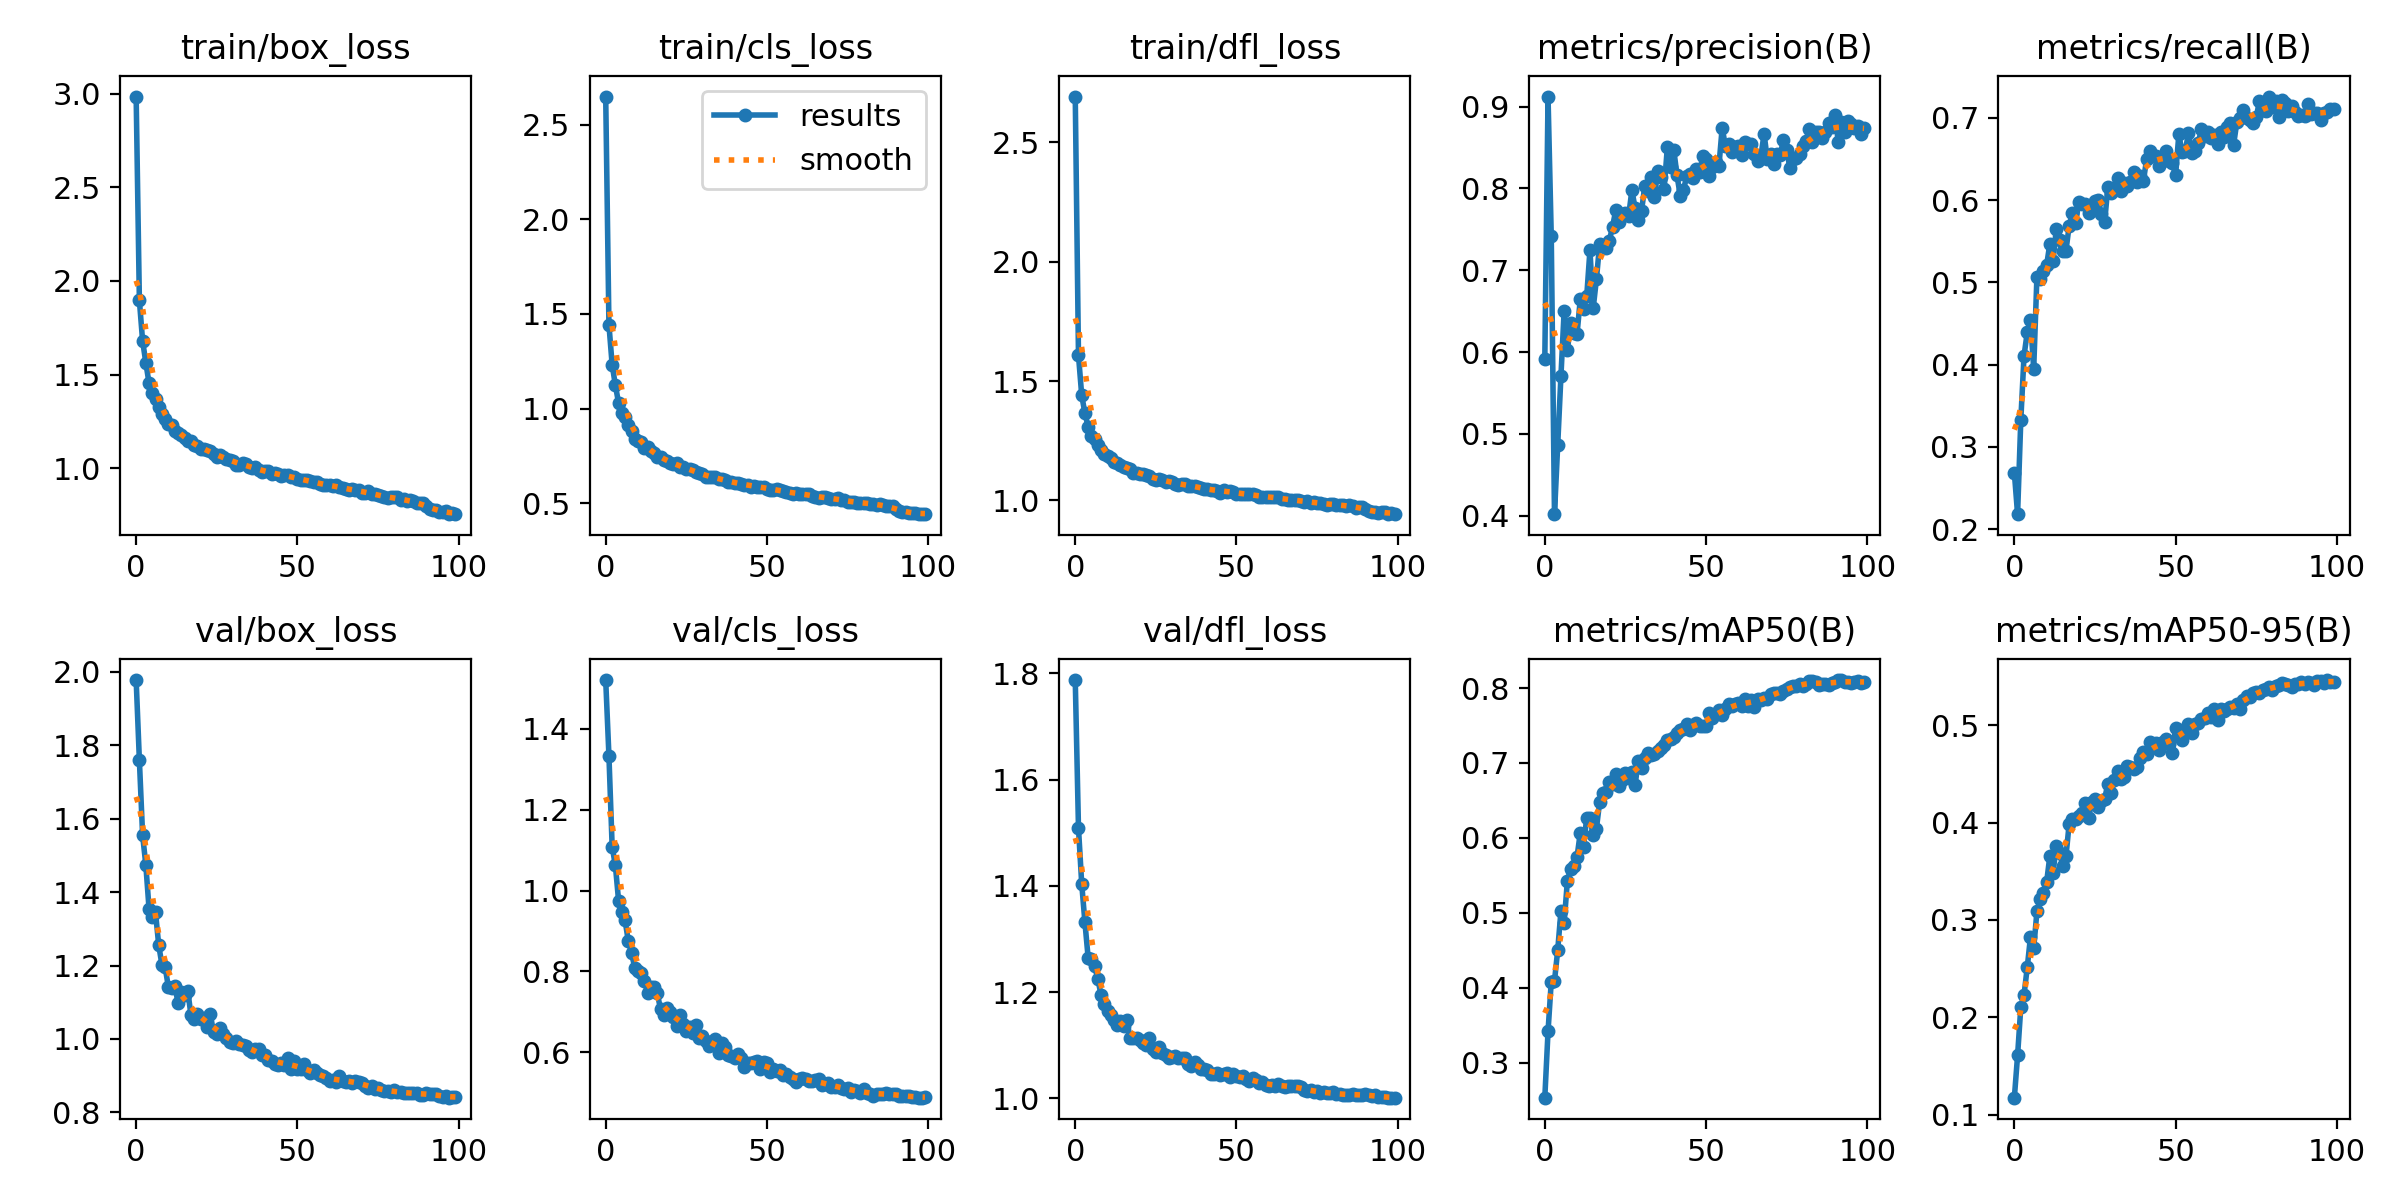

The file beside this chart, header and first rows:
epoch, train/box_loss, train/cls_loss, train/dfl_loss, metrics/precision(B), metrics/recall(B), metrics/mAP50(B), metrics/mAP50-95(B), val/box_loss, val/cls_loss, val/dfl_loss, lr/pg0, lr/pg1, lr/pg2
0, 2.984, 2.648, 2.692, 0.5913, 0.2685, 0.2533, 0.1174, 1.978, 1.521, 1.788, 0.0004755, 0.0004755, 0.0004755
1, 1.896, 1.443, 1.608, 0.9124, 0.2181, 0.3417, 0.1607, 1.759, 1.334, 1.509, 0.0009424, 0.0009424, 0.0009424
2, 1.68, 1.231, 1.441, 0.7417, 0.3327, 0.4082, 0.2103, 1.555, 1.109, 1.404, 0.0014, 0.0014, 0.0014
3, 1.563, 1.123, 1.365, 0.4018, 0.4107, 0.4089, 0.223, 1.474, 1.062, 1.331, 0.001387, 0.001387, 0.001387
4, 1.454, 1.028, 1.309, 0.4862, 0.4392, 0.4502, 0.2512, 1.354, 0.9742, 1.264, 0.001387, 0.001387, 0.001387
5, 1.401, 0.9789, 1.269, 0.5704, 0.4546, 0.502, 0.2825, 1.332, 0.9464, 1.262, 0.001372, 0.001372, 0.001372
6, 1.367, 0.9548, 1.257, 0.6506, 0.395, 0.4867, 0.2708, 1.344, 0.9263, 1.249, 0.001358, 0.001358, 0.001358
7, 1.325, 0.915, 1.232, 0.602, 0.5069, 0.5429, 0.3086, 1.255, 0.8756, 1.225, 0.001344, 0.001344, 0.001344
8, 1.291, 0.8812, 1.212, 0.6351, 0.5038, 0.5584, 0.3212, 1.202, 0.8465, 1.194, 0.00133, 0.00133, 0.00133
9, 1.26, 0.8415, 1.193, 0.623, 0.5134, 0.563, 0.3279, 1.195, 0.8089, 1.179, 0.001316, 0.001316, 0.001316
10, 1.238, 0.8304, 1.184, 0.6221, 0.5207, 0.5748, 0.3386, 1.141, 0.7997, 1.165, 0.001302, 0.001302, 0.001302
11, 1.231, 0.8216, 1.177, 0.6644, 0.5465, 0.607, 0.3654, 1.139, 0.7972, 1.156, 0.001288, 0.001288, 0.001288
12, 1.2, 0.7926, 1.161, 0.6531, 0.5261, 0.5878, 0.3483, 1.144, 0.7761, 1.148, 0.001273, 0.001273, 0.001273
13, 1.187, 0.7954, 1.159, 0.6684, 0.5648, 0.6272, 0.3763, 1.097, 0.7472, 1.137, 0.001259, 0.001259, 0.001259
14, 1.179, 0.7756, 1.149, 0.7245, 0.5515, 0.6263, 0.3691, 1.128, 0.7602, 1.147, 0.001245, 0.001245, 0.001245
15, 1.161, 0.7645, 1.139, 0.6534, 0.5381, 0.6042, 0.3554, 1.119, 0.7613, 1.136, 0.001231, 0.001231, 0.001231
16, 1.148, 0.7453, 1.135, 0.6888, 0.5385, 0.6123, 0.3652, 1.131, 0.7455, 1.147, 0.001217, 0.001217, 0.001217
17, 1.146, 0.7442, 1.133, 0.7319, 0.5687, 0.6476, 0.3988, 1.065, 0.7066, 1.113, 0.001203, 0.001203, 0.001203
18, 1.124, 0.7285, 1.117, 0.7302, 0.5844, 0.6601, 0.404, 1.054, 0.6932, 1.114, 0.001189, 0.001189, 0.001189
19, 1.119, 0.7219, 1.117, 0.7278, 0.5723, 0.6607, 0.4036, 1.069, 0.7091, 1.114, 0.001174, 0.001174, 0.001174
20, 1.105, 0.7126, 1.113, 0.7361, 0.5972, 0.6751, 0.4072, 1.053, 0.6996, 1.11, 0.00116, 0.00116, 0.00116
21, 1.102, 0.7081, 1.11, 0.7531, 0.595, 0.6722, 0.4102, 1.057, 0.6872, 1.104, 0.001146, 0.001146, 0.001146
22, 1.096, 0.7101, 1.108, 0.7734, 0.5948, 0.6849, 0.4201, 1.033, 0.665, 1.101, 0.001132, 0.001132, 0.001132
23, 1.091, 0.6912, 1.102, 0.7589, 0.5846, 0.6689, 0.4046, 1.067, 0.6927, 1.114, 0.001118, 0.001118, 0.001118
24, 1.078, 0.6934, 1.091, 0.7693, 0.5928, 0.678, 0.4206, 1.018, 0.6693, 1.092, 0.001104, 0.001104, 0.001104
25, 1.059, 0.6789, 1.087, 0.77, 0.599, 0.6864, 0.4239, 1.013, 0.6536, 1.087, 0.001089, 0.001089, 0.001089
26, 1.071, 0.68, 1.091, 0.7663, 0.5997, 0.6806, 0.4157, 1.03, 0.6626, 1.097, 0.001075, 0.001075, 0.001075
27, 1.06, 0.6774, 1.087, 0.798, 0.5834, 0.6876, 0.4226, 1.014, 0.6466, 1.086, 0.001061, 0.001061, 0.001061
28, 1.047, 0.6637, 1.079, 0.776, 0.5734, 0.6706, 0.4243, 1.001, 0.6681, 1.082, 0.001047, 0.001047, 0.001047
29, 1.045, 0.6568, 1.081, 0.7611, 0.6163, 0.7033, 0.44, 0.9915, 0.6345, 1.076, 0.001033, 0.001033, 0.001033
30, 1.04, 0.6547, 1.077, 0.7729, 0.6079, 0.6939, 0.4299, 0.9881, 0.64, 1.078, 0.001019, 0.001019, 0.001019
31, 1.02, 0.6386, 1.067, 0.8026, 0.6148, 0.7062, 0.4434, 0.9932, 0.6271, 1.079, 0.001005, 0.001005, 0.001005
32, 1.017, 0.6363, 1.066, 0.7969, 0.6265, 0.7139, 0.4528, 0.9869, 0.6158, 1.076, 0.0009904, 0.0009904, 0.0009904
33, 1.026, 0.6382, 1.069, 0.8144, 0.6107, 0.7103, 0.4447, 0.9843, 0.6193, 1.076, 0.0009763, 0.0009763, 0.0009763
34, 1.022, 0.638, 1.069, 0.7891, 0.621, 0.7123, 0.4469, 0.9811, 0.6324, 1.075, 0.0009622, 0.0009622, 0.0009622
35, 1.006, 0.6303, 1.06, 0.8212, 0.6169, 0.7166, 0.4585, 0.9689, 0.5992, 1.065, 0.000948, 0.000948, 0.000948
36, 1.004, 0.6277, 1.061, 0.8144, 0.6221, 0.7206, 0.4572, 0.9651, 0.6216, 1.061, 0.0009338, 0.0009338, 0.0009338
37, 1.006, 0.6223, 1.06, 0.7991, 0.6346, 0.7234, 0.4545, 0.9716, 0.6119, 1.069, 0.0009197, 0.0009197, 0.0009197
38, 0.99, 0.6113, 1.056, 0.8504, 0.6221, 0.7313, 0.4568, 0.9736, 0.5942, 1.063, 0.0009056, 0.0009056, 0.0009056
39, 0.9823, 0.6144, 1.052, 0.8261, 0.6295, 0.7326, 0.4663, 0.9555, 0.5906, 1.055, 0.0008914, 0.0008914, 0.0008914
40, 0.9844, 0.6064, 1.048, 0.8471, 0.6226, 0.7346, 0.472, 0.9552, 0.5856, 1.056, 0.0008773, 0.0008773, 0.0008773
41, 0.9831, 0.6047, 1.046, 0.8159, 0.6493, 0.7405, 0.4708, 0.9413, 0.5946, 1.053, 0.0008631, 0.0008631, 0.0008631
42, 0.9701, 0.6003, 1.044, 0.791, 0.6593, 0.7442, 0.4825, 0.9396, 0.5857, 1.046, 0.000849, 0.000849, 0.000849
43, 0.973, 0.5975, 1.044, 0.7983, 0.654, 0.7454, 0.4785, 0.9309, 0.5628, 1.046, 0.0008348, 0.0008348, 0.0008348
44, 0.9708, 0.5972, 1.04, 0.8147, 0.653, 0.7527, 0.4821, 0.9292, 0.573, 1.048, 0.0008207, 0.0008207, 0.0008207
45, 0.9577, 0.5866, 1.032, 0.8173, 0.6414, 0.7434, 0.4747, 0.9356, 0.5726, 1.045, 0.0008065, 0.0008065, 0.0008065
46, 0.964, 0.5933, 1.046, 0.8129, 0.652, 0.751, 0.4829, 0.9296, 0.5768, 1.046, 0.0007924, 0.0007924, 0.0007924
47, 0.9614, 0.588, 1.037, 0.8239, 0.6598, 0.7536, 0.486, 0.9477, 0.5776, 1.048, 0.0007782, 0.0007782, 0.0007782
48, 0.9542, 0.5869, 1.039, 0.8202, 0.6473, 0.7487, 0.4802, 0.9184, 0.559, 1.041, 0.0007641, 0.0007641, 0.0007641
49, 0.9539, 0.5856, 1.036, 0.8402, 0.6446, 0.75, 0.4714, 0.9392, 0.5749, 1.047, 0.0007499, 0.0007499, 0.0007499
50, 0.9433, 0.5746, 1.028, 0.8364, 0.6303, 0.7496, 0.4967, 0.9179, 0.5734, 1.042, 0.0007358, 0.0007358, 0.0007358
51, 0.9389, 0.5718, 1.029, 0.8158, 0.6797, 0.7665, 0.4922, 0.9167, 0.5515, 1.04, 0.0007216, 0.0007216, 0.0007216
52, 0.9359, 0.5715, 1.027, 0.8261, 0.6587, 0.7603, 0.485, 0.9305, 0.5591, 1.043, 0.0007075, 0.0007075, 0.0007075
53, 0.9365, 0.5727, 1.026, 0.8328, 0.66, 0.7653, 0.4956, 0.916, 0.5544, 1.036, 0.0006934, 0.0006934, 0.0006934
54, 0.9306, 0.5673, 1.025, 0.8277, 0.6813, 0.7708, 0.5017, 0.9075, 0.5564, 1.032, 0.0006792, 0.0006792, 0.0006792
55, 0.928, 0.5653, 1.025, 0.8741, 0.6576, 0.7638, 0.4918, 0.9144, 0.5446, 1.038, 0.0006651, 0.0006651, 0.0006651
56, 0.9254, 0.5602, 1.023, 0.852, 0.6601, 0.7717, 0.5013, 0.9071, 0.5463, 1.034, 0.0006509, 0.0006509, 0.0006509
57, 0.9141, 0.554, 1.015, 0.8546, 0.669, 0.7784, 0.5021, 0.9008, 0.5393, 1.028, 0.0006368, 0.0006368, 0.0006368
58, 0.911, 0.5506, 1.015, 0.8448, 0.6858, 0.7757, 0.5065, 0.8979, 0.5345, 1.03, 0.0006226, 0.0006226, 0.0006226
59, 0.9102, 0.5541, 1.016, 0.8511, 0.6782, 0.7784, 0.5077, 0.8933, 0.5268, 1.025, 0.0006085, 0.0006085, 0.0006085
... 40 more rows
